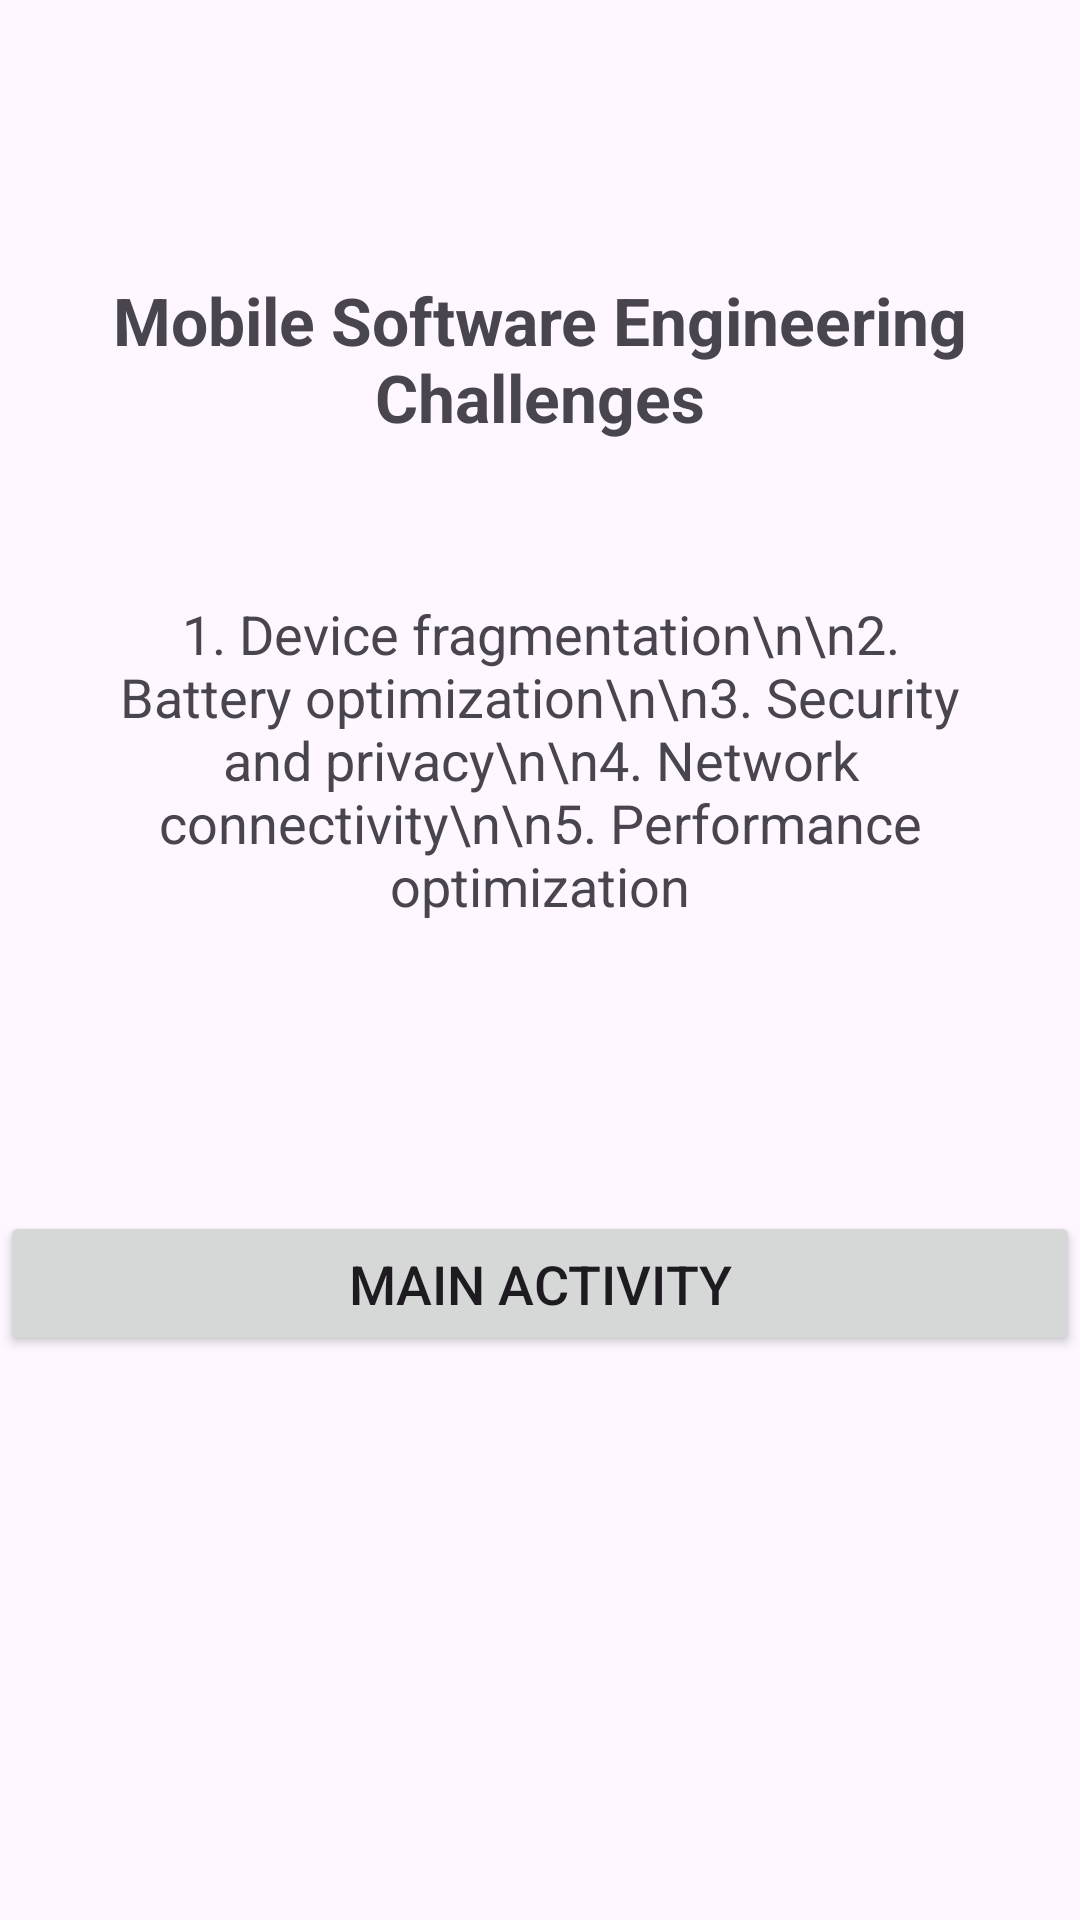

Layout XML and referenced resources for this Android screen:
<!-- AndroidManifest.xml: application theme Theme.Assignment2App -->
<!-- res/layout/activity_second.xml -->
<?xml version="1.0" encoding="utf-8"?>
<androidx.constraintlayout.widget.ConstraintLayout xmlns:android="http://schemas.android.com/apk/res/android"
    xmlns:app="http://schemas.android.com/apk/res-auto"
    xmlns:tools="http://schemas.android.com/tools"
    android:id="@+id/main"
    android:layout_width="match_parent"
    android:layout_height="match_parent"
    tools:context=".SecondActivity">

    

    

    <TextView
        android:id="@+id/textView2"
        android:layout_width="match_parent"
        android:layout_height="wrap_content"
        android:layout_marginTop="76dp"
        android:gravity="center"
        android:padding="16dp"
        android:text="Mobile Software Engineering Challenges"
        android:textSize="22sp"
        android:textStyle="bold"
        app:layout_constraintEnd_toEndOf="parent"
        app:layout_constraintHorizontal_bias="1.0"
        app:layout_constraintStart_toStartOf="parent"
        app:layout_constraintTop_toTopOf="parent" />

    <TextView
        android:id="@+id/textView3"
        android:layout_width="match_parent"
        android:layout_height="wrap_content"
        android:layout_marginTop="20dp"
        android:gravity="center"
        android:padding="16dp"
        android:text="1. Device fragmentation\n\n2. Battery optimization\n\n3. Security and privacy\n\n4. Network connectivity\n\n5. Performance optimization"
        android:textSize="18sp"
        app:layout_constraintEnd_toEndOf="parent"
        app:layout_constraintHorizontal_bias="0.0"
        app:layout_constraintStart_toStartOf="parent"
        app:layout_constraintTop_toBottomOf="@id/textView2" />

    <Button
        android:id="@+id/btnMain"
        android:layout_width="match_parent"
        android:layout_height="wrap_content"
        android:layout_marginBottom="188dp"
        android:padding="12dp"
        android:text="Main Activity"
        android:textSize="18sp"
        app:layout_constraintBottom_toBottomOf="parent"
        app:layout_constraintEnd_toEndOf="parent"
        app:layout_constraintHorizontal_bias="1.0"
        app:layout_constraintStart_toStartOf="parent" />
</androidx.constraintlayout.widget.ConstraintLayout>
<!-- resources referenced by this layout -->
<resources>
  <style name="Theme.Assignment2App" parent="Base.Theme.Assignment2App" />
  <style name="Base.Theme.Assignment2App" parent="Theme.Material3.DayNight.NoActionBar">
          
          
      </style>
</resources>
